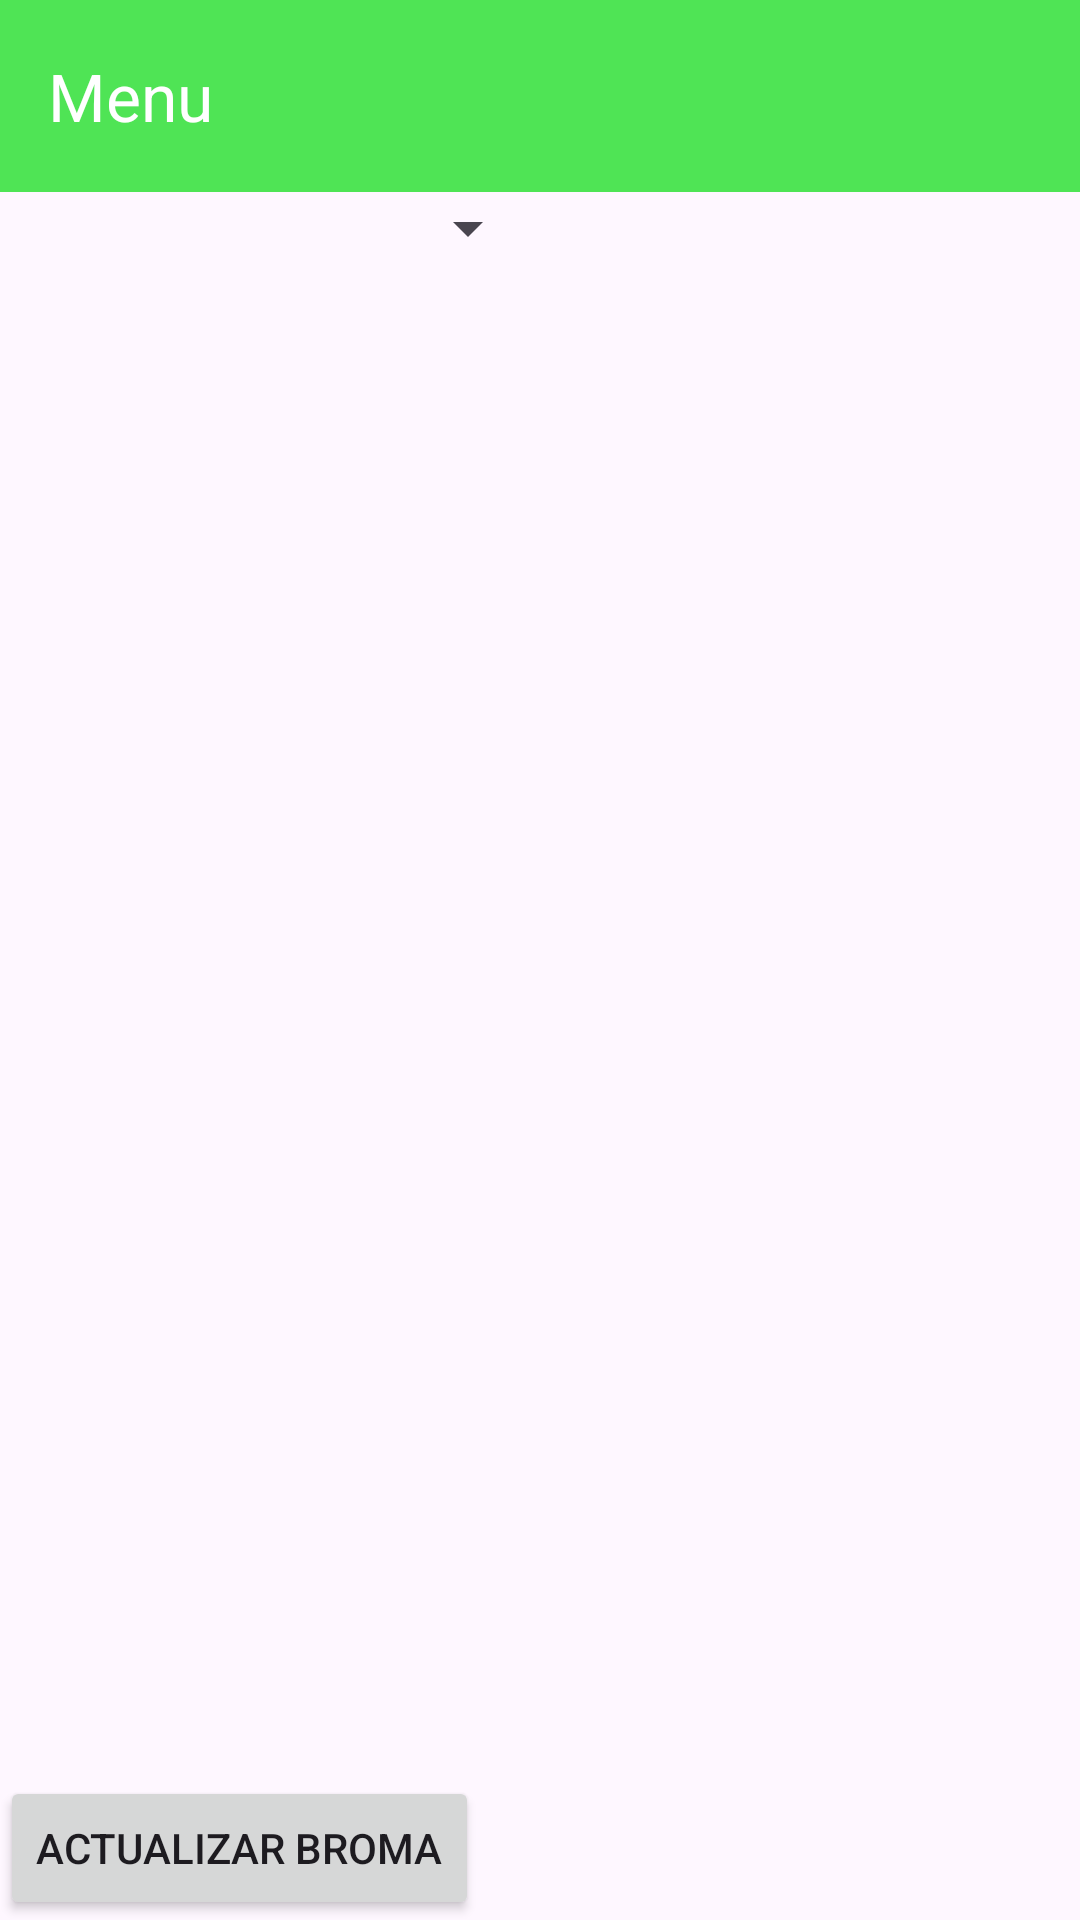

The Android layout XML behind this screen, and the referenced resources:
<!-- AndroidManifest.xml: application theme Theme.Tarea11_Examen -->
<!-- res/layout/activity_main.xml -->
<?xml version="1.0" encoding="utf-8"?>
<LinearLayout xmlns:android="http://schemas.android.com/apk/res/android"
    android:layout_width="match_parent"
    android:layout_height="match_parent"
    xmlns:app="http://schemas.android.com/apk/res-auto"
    android:orientation="vertical">

    
    <androidx.appcompat.widget.Toolbar
        android:id="@+id/toolbar"
        android:layout_width="match_parent"
        android:layout_height="?attr/actionBarSize"
        android:background="#4FE455"
        android:elevation="4dp"
        app:title="Menu"
        app:titleTextColor="@android:color/white" />

    
    <LinearLayout
        android:layout_width="match_parent"
        android:layout_height="match_parent"
        android:orientation="horizontal">

        
        <LinearLayout
            android:layout_width="0dp"
            android:layout_height="match_parent"
            android:layout_weight="1"
            android:orientation="vertical">

            <Spinner
                android:id="@+id/spinner"
                android:layout_width="match_parent"
                android:layout_height="wrap_content" />

            <ListView
                android:id="@+id/listJson"
                android:layout_width="match_parent"
                android:layout_height="0dp"
                android:layout_weight="1" />

            <Button
                android:id="@+id/btnActualizar"
                android:layout_width="wrap_content"
                android:layout_height="wrap_content"
                android:text="Actualizar Broma"
                app:layout_constraintTop_toBottomOf="@id/listJson"
                app:layout_constraintStart_toStartOf="parent"
                app:layout_constraintEnd_toEndOf="parent" />


        </LinearLayout>

        
        <FrameLayout
            android:id="@+id/fragmentContainer"
            android:layout_width="0dp"
            android:layout_height="match_parent"
            android:layout_weight="1" >

            
            <TextView
                android:id="@+id/textViewJson"
                android:layout_width="match_parent"
                android:layout_height="wrap_content"
                android:textAlignment="center"
                android:textSize="18sp"
                android:gravity="center"
                android:padding="16dp"/>

        </FrameLayout>

    </LinearLayout>

</LinearLayout>
<!-- resources referenced by this layout -->
<resources>
  <style name="Theme.Tarea11_Examen" parent="Base.Theme.Tarea11_Examen" />
  <style name="Base.Theme.Tarea11_Examen" parent="Theme.Material3.DayNight.NoActionBar">
          
          
      </style>
</resources>
